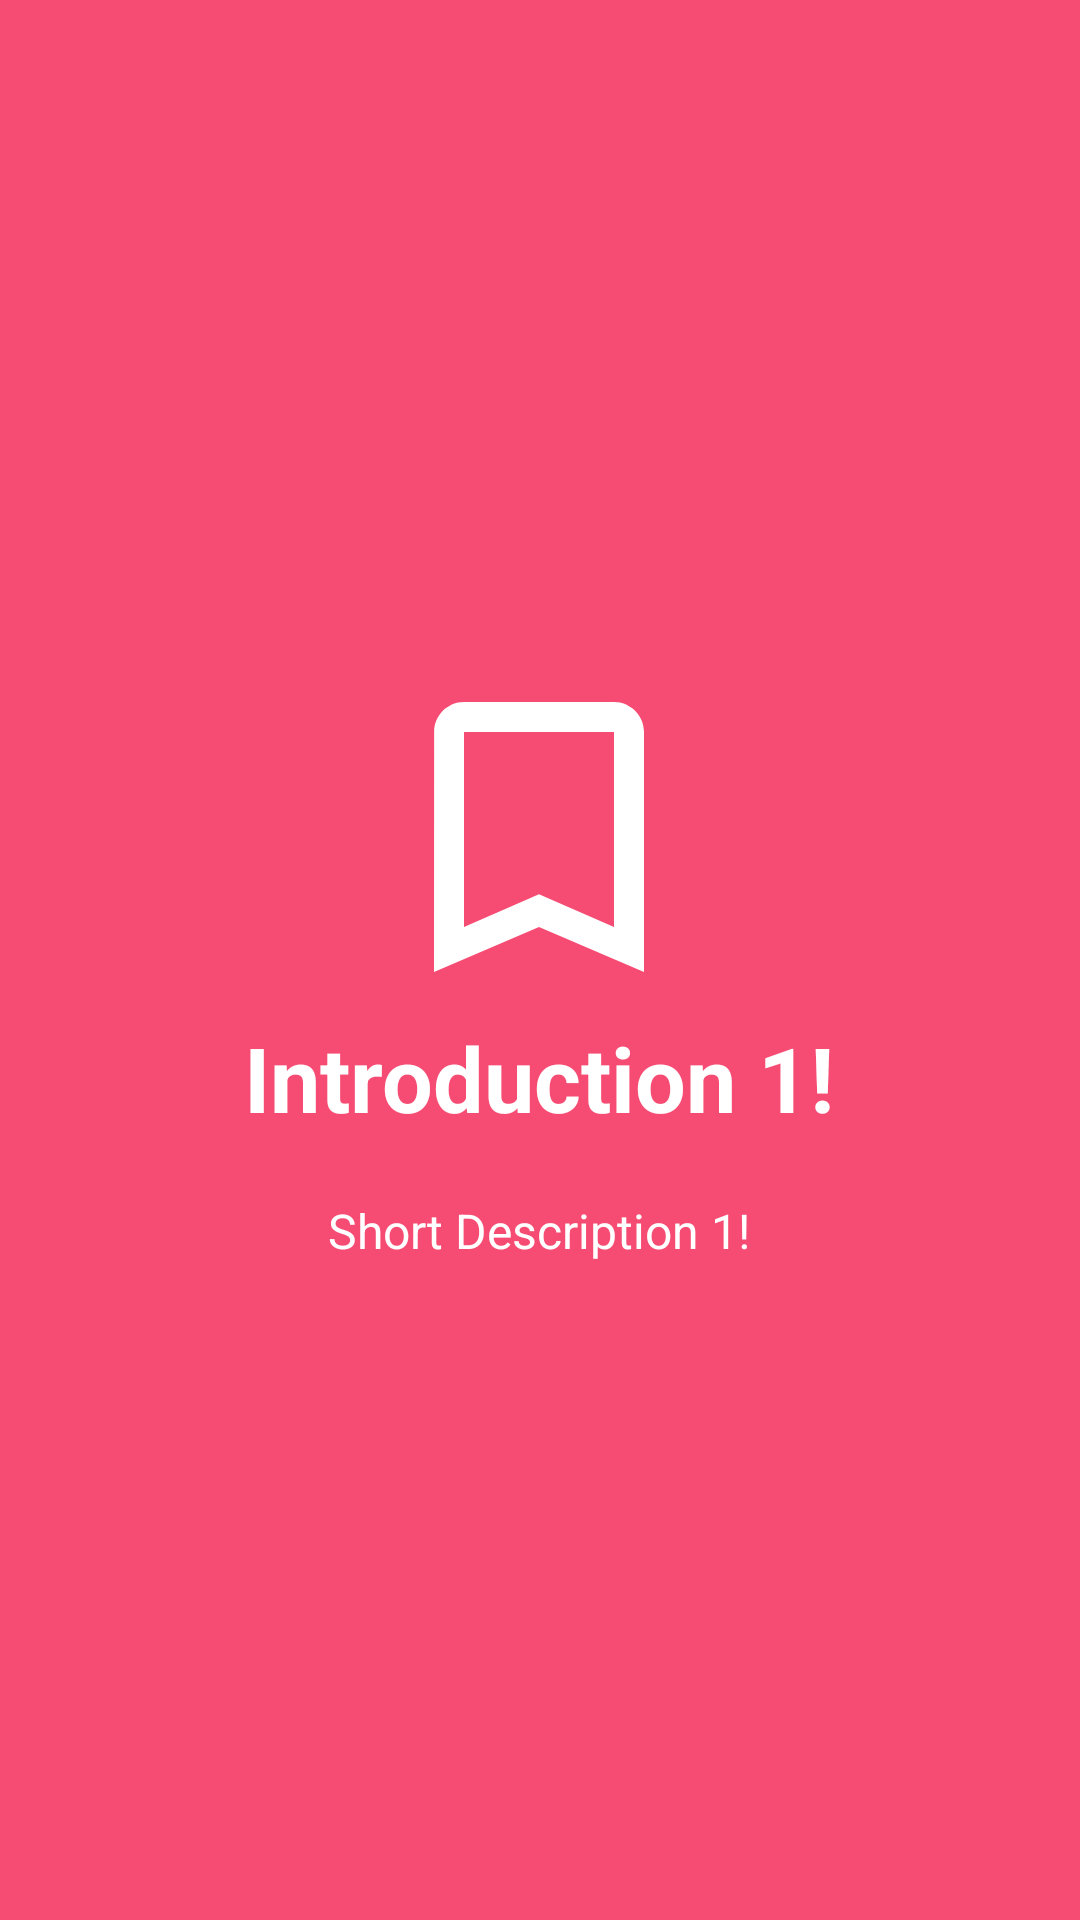

Reconstruct the res/layout file that produces this screen, plus the resources it refers to.
<!-- AndroidManifest.xml: application theme AppTheme -->
<!-- res/layout/walk_through_slide1_layout.xml -->
<?xml version="1.0" encoding="utf-8"?>
<RelativeLayout xmlns:android="http://schemas.android.com/apk/res/android"
    xmlns:app="http://schemas.android.com/apk/res-auto"
    android:layout_width="match_parent"
    android:layout_height="match_parent"
    android:background="@color/bg_screen1">

    <LinearLayout
        android:layout_width="wrap_content"
        android:layout_height="wrap_content"
        android:layout_centerInParent="true"
        android:gravity="center_horizontal"
        android:orientation="vertical">

        <ImageView
            android:layout_width="@dimen/img_width_height"
            android:layout_height="@dimen/img_width_height"
            app:srcCompat="@drawable/ic_bookmark_border_black_24dp" />

        <TextView
            android:layout_width="wrap_content"
            android:layout_height="wrap_content"
            android:text="@string/slide_1_title"
            android:textColor="@android:color/white"
            android:textSize="@dimen/slide_title"
            android:textStyle="bold" />

        <TextView
            android:layout_width="wrap_content"
            android:layout_height="wrap_content"
            android:layout_marginTop="20dp"
            android:paddingLeft="@dimen/desc_padding"
            android:paddingRight="@dimen/desc_padding"
            android:text="@string/slide_1_desc"
            android:textAlignment="center"
            android:textColor="@android:color/white"
            android:textSize="@dimen/slide_desc" />

    </LinearLayout>
</RelativeLayout>
<!-- resources referenced by this layout -->
<resources>
  <color name="bg_screen1">#f64c73</color>
  <dimen name="desc_padding">40dp</dimen>
  <dimen name="img_width_height">120dp</dimen>
  <dimen name="slide_desc">16dp</dimen>
  <dimen name="slide_title">30dp</dimen>
  <!-- drawable ic_bookmark_border_black_24dp (drawable) -->
  <vector xmlns:android="http://schemas.android.com/apk/res/android"
          android:width="24dp"
          android:height="24dp"
      android:tint="#fff"
          android:viewportWidth="24.0"
          android:viewportHeight="24.0">
      <path
          android:fillColor="#FF000000"
          android:pathData="M17,3L7,3c-1.1,0 -1.99,0.9 -1.99,2L5,21l7,-3 7,3L19,5c0,-1.1 -0.9,-2 -2,-2zM17,18l-5,-2.18L7,18L7,5h10v13z"/>
  </vector>
  <string name="slide_1_desc">Short Description 1!</string>
  <string name="slide_1_title">Introduction 1!</string>
  <style name="AppTheme" parent="Theme.MaterialComponents.Light.NoActionBar">
          
          <item name="colorPrimary">@color/colorPrimary</item>
          <item name="colorPrimaryDark">@color/colorPrimaryDark</item>
          <item name="colorAccent">@color/colorAccent</item>
          <item name="bottomSheetDialogTheme">@style/AppBottomSheetDialogTheme</item>
      </style>
  <color name="colorPrimary">#B43247</color>
  <color name="colorPrimaryDark">#9E2F41</color>
  <color name="colorAccent">@color/h_teal_600</color>
  <style name="AppBottomSheetDialogTheme" parent="Theme.Design.Light.BottomSheetDialog">
          <item name="bottomSheetStyle">@style/AppModalStyle</item>
      </style>
  <color name="h_teal_600">#00897B</color>
  <style name="AppModalStyle" parent="Widget.Design.BottomSheet.Modal">
          <item name="android:background">@drawable/rounded_dialog</item>
      </style>
</resources>
